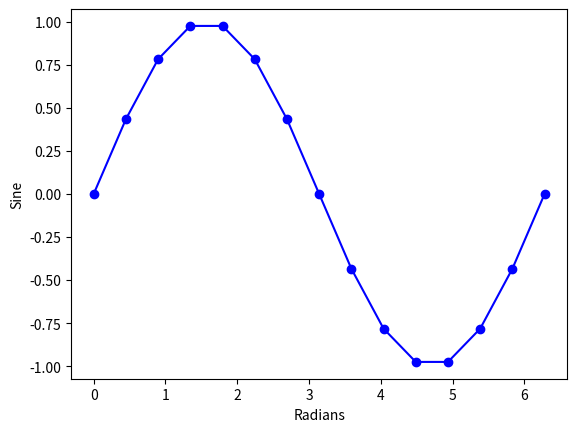

Reproduce this figure in Python.
import numpy as np
import matplotlib.pyplot as plt
'''
# plot sine curve 
radians = np.arange(31)/30*2.0*np.pi
sines = np.sin(radians)
plt.plot(radians, sines)

# plot 15 points on the sine curve
x = np.linspace(0, 2*np.pi, 15)
y = np.sin(x)
plt.scatter(x,y)
'''
x = np.arange(15) / 14.0 * (2 * np.pi)
y = np.sin(x)
plt.plot(x, y, 'bo-')
# name label
plt.xlabel("Radians")
plt.ylabel("Sine")

plt.show()